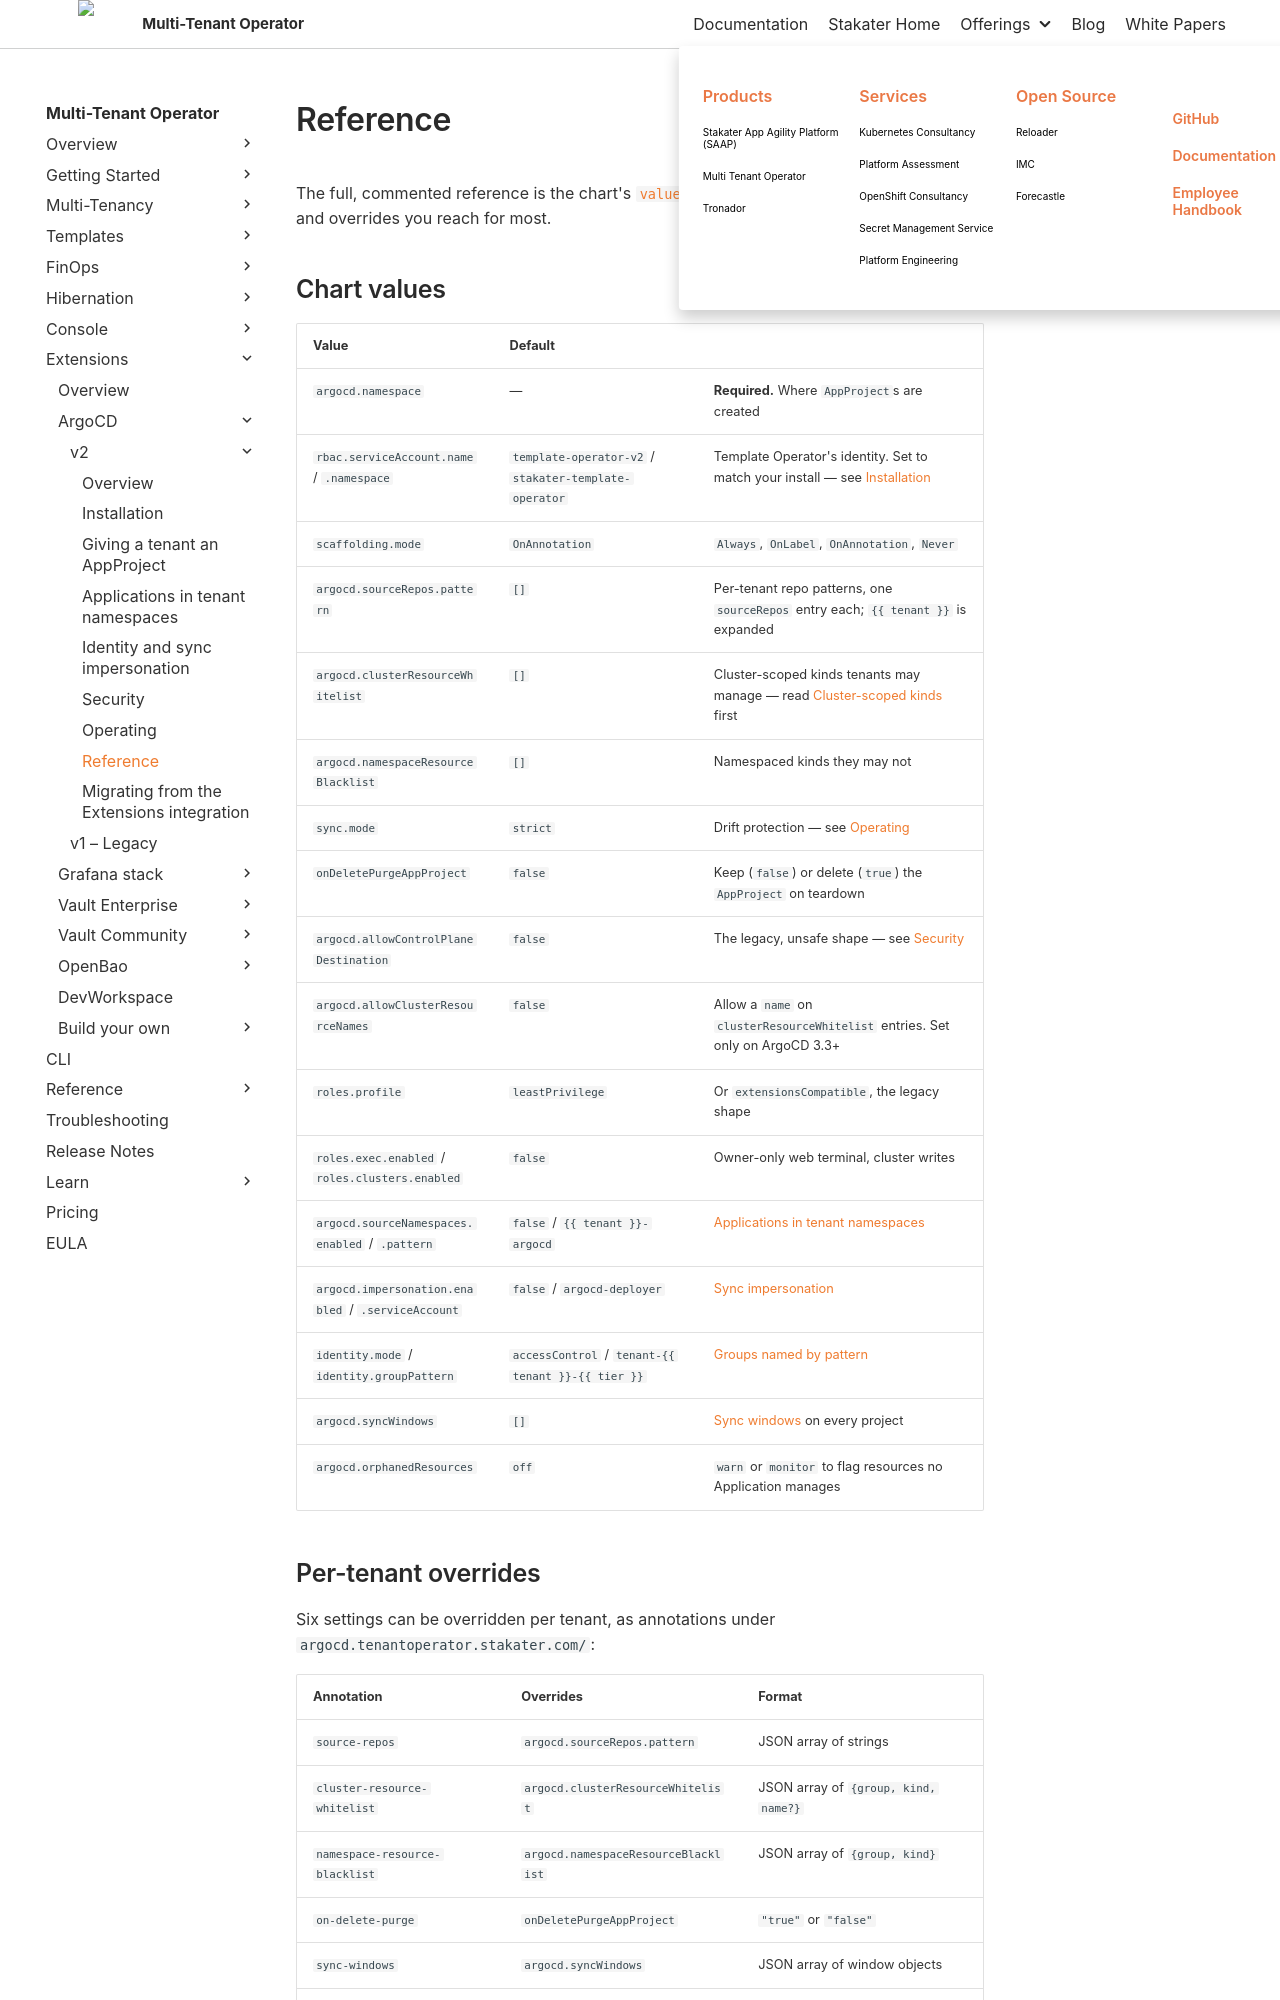

repository: stakater/mto-docs · page: 1.11/extensions/argocd-v2/reference.html · generator: mkdocs

# Reference

The full, commented reference is the chart's [`values.yaml`](https://github.com/stakater/mto-extension-argocd/blob/main/charts/mto-extension-argocd/values.yaml). This page covers the values and overrides you reach for most.

## Chart values

| Value | Default | |
|:---|:---|:---|
| `argocd.namespace` | — | **Required.** Where `AppProject`s are created |
| `rbac.serviceAccount.name` / `.namespace` | `template-operator-v2` / `stakater-template-operator` | Template Operator's identity. Set to match your install — see [Installation](installation.md#install-the-extension) |
| `scaffolding.mode` | `OnAnnotation` | `Always`, `OnLabel`, `OnAnnotation`, `Never` |
| `argocd.sourceRepos.pattern` | `[]` | Per-tenant repo patterns, one `sourceRepos` entry each; `{{ tenant }}` is expanded |
| `argocd.clusterResourceWhitelist` | `[]` | Cluster-scoped kinds tenants may manage — read [Cluster-scoped kinds](#cluster-scoped-kinds) first |
| `argocd.namespaceResourceBlacklist` | `[]` | Namespaced kinds they may not |
| `sync.mode` | `strict` | Drift protection — see [Operating](operating.md#drift-protection) |
| `onDeletePurgeAppProject` | `false` | Keep (`false`) or delete (`true`) the `AppProject` on teardown |
| `argocd.allowControlPlaneDestination` | `false` | The legacy, unsafe shape — see [Security](security.md) |
| `argocd.allowClusterResourceNames` | `false` | Allow a `name` on `clusterResourceWhitelist` entries. Set only on ArgoCD 3.3+ |
| `roles.profile` | `leastPrivilege` | Or `extensionsCompatible`, the legacy shape |
| `roles.exec.enabled` / `roles.clusters.enabled` | `false` | Owner-only web terminal, cluster writes |
| `argocd.sourceNamespaces.enabled` / `.pattern` | `false` / `{{ tenant }}-argocd` | [Applications in tenant namespaces](applications.md) |
| `argocd.impersonation.enabled` / `.serviceAccount` | `false` / `argocd-deployer` | [Sync impersonation](identity-and-impersonation.md#sync-impersonation) |
| `identity.mode` / `identity.groupPattern` | `accessControl` / `tenant-{{ tenant }}-{{ tier }}` | [Groups named by pattern](identity-and-impersonation.md#groups-named-by-pattern) |
| `argocd.syncWindows` | `[]` | [Sync windows](https://argo-cd.readthedocs.io/en/stable/user-guide/sync_windows/) on every project |
| `argocd.orphanedResources` | `off` | `warn` or `monitor` to flag resources no Application manages |
